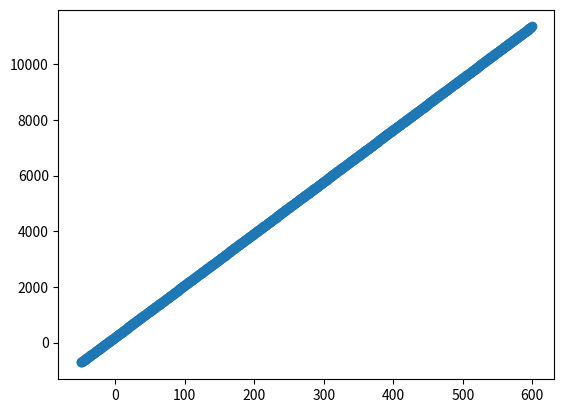

The script that saved this image:
# -*- coding: utf-8 -*-
"""Regression model

Automatically generated by Colaboratory.

Original file is located at
    https://colab.research.google.com/<link-removed>
"""

from scipy.stats import uniform
import numpy as np
import pandas as pd
import matplotlib.pyplot as plt
from numpy import random

s=100
w=0.3
b=7

fake_data={'Office size':random.uniform(50,500,s),'Office price':random.uniform(3000,8000,s)}

pd.DataFrame(fake_data)

x=fake_data['Office size']
y=fake_data['Office price']

# Mean X and Y
mean_x = np.mean(x)
mean_y = np.mean(y)
 
# Total number of values
n = len(x)

# Using the formula to calculate 'm' and 'c'
numer = 0
denom = 0

for i in range(n): 
 numer += (x[i] - mean_x) * (y[i] - mean_y)
denom+=(x[i] - mean_x) ** 2

m = numer / denom
c = mean_y - (m * mean_x)

# Printing coefficients
print("Coefficients")
print(m, c)

# Plotting Values and Regression Line
 
max_x = np.max(x) + 100
min_x = np.min(x) - 100

# Calculating line values x and y
x = np.linspace(min_x, max_x, 1000)
y = c + m * x

# Ploting Line
plt.plot(x, y, label='Regression Line')
# Ploting Scatter Points
plt.scatter(x, y, label='Scatter Plot')